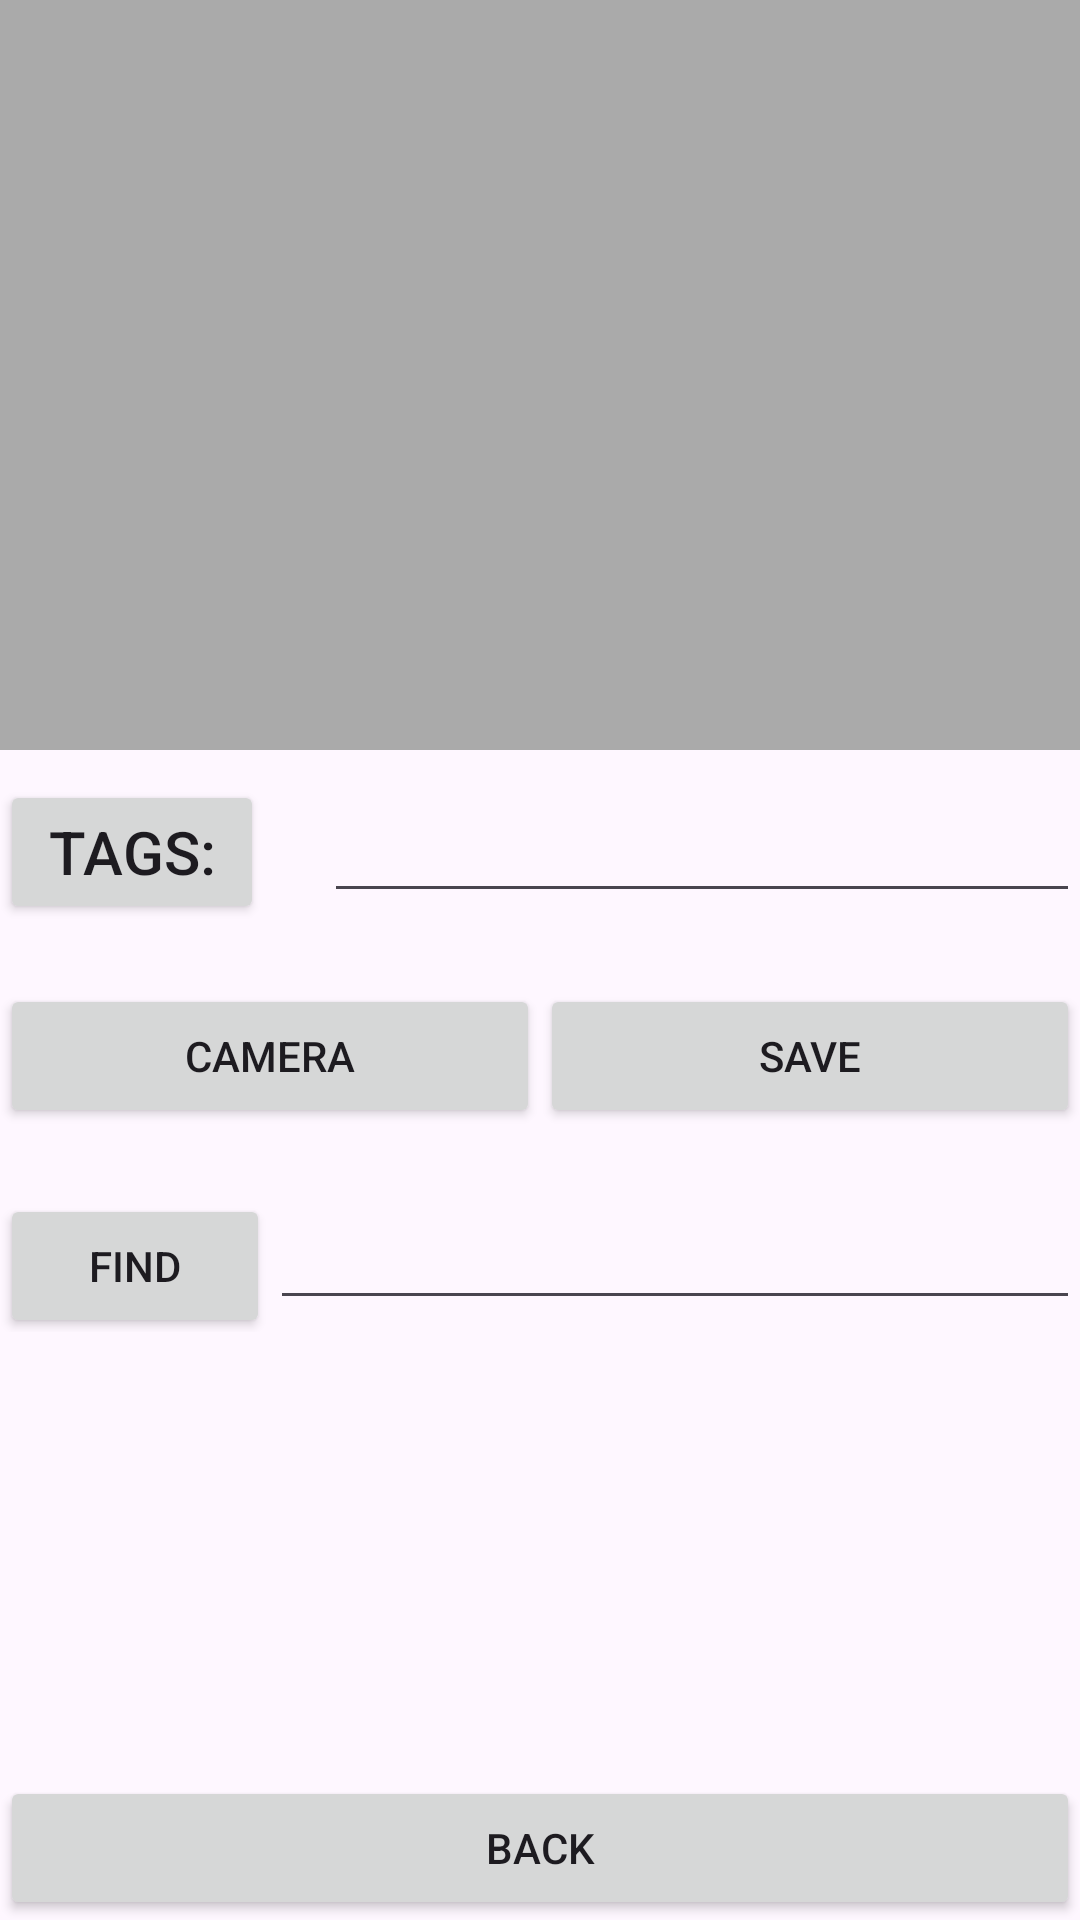

Reconstruct the res/layout file that produces this screen, plus the resources it refers to.
<!-- AndroidManifest.xml: application theme Theme.Comp433assignment04 -->
<!-- res/layout/activity_photo_tagger.xml -->
<?xml version="1.0" encoding="utf-8"?>
<LinearLayout xmlns:android="http://schemas.android.com/apk/res/android"
    xmlns:app="http://schemas.android.com/apk/res-auto"
    xmlns:tools="http://schemas.android.com/tools"
    android:id="@+id/main"
    android:layout_width="match_parent"
    android:layout_height="match_parent"
    android:orientation="vertical"
    android:layout_marginHorizontal="20dp"
    android:layout_marginVertical="20dp"
    tools:context=".PhotoTagger">

    <ImageView
        android:layout_width="match_parent"
        android:layout_height="250dp"
        android:layout_marginHorizontal="0dp"
        android:id="@+id/ivMain"
        android:background="@android:color/darker_gray"
        android:contentDescription="Main image"
        />

    <LinearLayout
        android:layout_width="match_parent"
        android:layout_height="wrap_content"
        android:layout_marginVertical="10dp"
        android:orientation="horizontal"
        >

        <Button
            android:id="@+id/getTagsButton"
            android:layout_width="wrap_content"
            android:layout_weight="0"
            android:layout_height="wrap_content"
            android:onClick="onClickGetTags"
            android:textSize="20sp"
            android:text="Tags:"
            android:layout_marginEnd="20dp"
            />

        <EditText
            android:layout_width="match_parent"
            android:layout_height="wrap_content"
            android:autofillHints="cars, vehicles"
            android:inputType="text"
            android:textSize="20sp"
            android:id="@+id/tagsTextbox"
            android:text=""
            />

    </LinearLayout>

    <LinearLayout
        android:layout_width="match_parent"
        android:layout_height="wrap_content"
        android:orientation="horizontal"
        android:weightSum="2"
        >

        <Button
            android:id="@+id/clearButton"
            android:layout_width="0dp"
            android:layout_weight="1"
            android:layout_height="wrap_content"
            android:layout_marginVertical="10dp"
            android:text="Camera"
            android:onClick="onClickCameraBtn"
            />

        <Button
            android:id="@+id/saveButton"
            android:layout_width="0dp"
            android:layout_weight="1"
            android:layout_height="wrap_content"
            android:layout_marginVertical="10dp"
            android:text="Save"
            />

    </LinearLayout>

    <LinearLayout
        android:layout_width="match_parent"
        android:layout_height="wrap_content"
        android:orientation="horizontal"
        android:weightSum="2"
        android:layout_marginVertical="10dp"
        >

        <Button
            android:id="@+id/findButton"
            android:layout_width="0dp"
            android:layout_weight="0.5"
            android:layout_height="wrap_content"
            android:text="Find"
            />

        <EditText
            android:layout_width="0dp"
            android:layout_weight="1.5"
            android:layout_height="wrap_content"
            android:autofillHints="cars, vehicles"
            android:inputType="text"
            android:textSize="20sp"
            android:id="@+id/findTextbox"
            android:text=""
            />

    </LinearLayout>

    <ListView
        android:layout_width="match_parent"
        android:layout_height="0dp"
        android:id="@+id/photolist"
        android:layout_marginBottom="5dp"
        android:layout_weight="1"
        />

    <Button
        android:layout_width="match_parent"
        android:layout_height="wrap_content"
        android:id="@+id/btnBackToHome"
        android:text="Back"
        />


</LinearLayout>
<!-- resources referenced by this layout -->
<resources>
  <style name="Theme.Comp433assignment04" parent="Base.Theme.Comp433assignment04" />
  <style name="Base.Theme.Comp433assignment04" parent="Theme.Material3.DayNight.NoActionBar">
          
          
      </style>
</resources>
